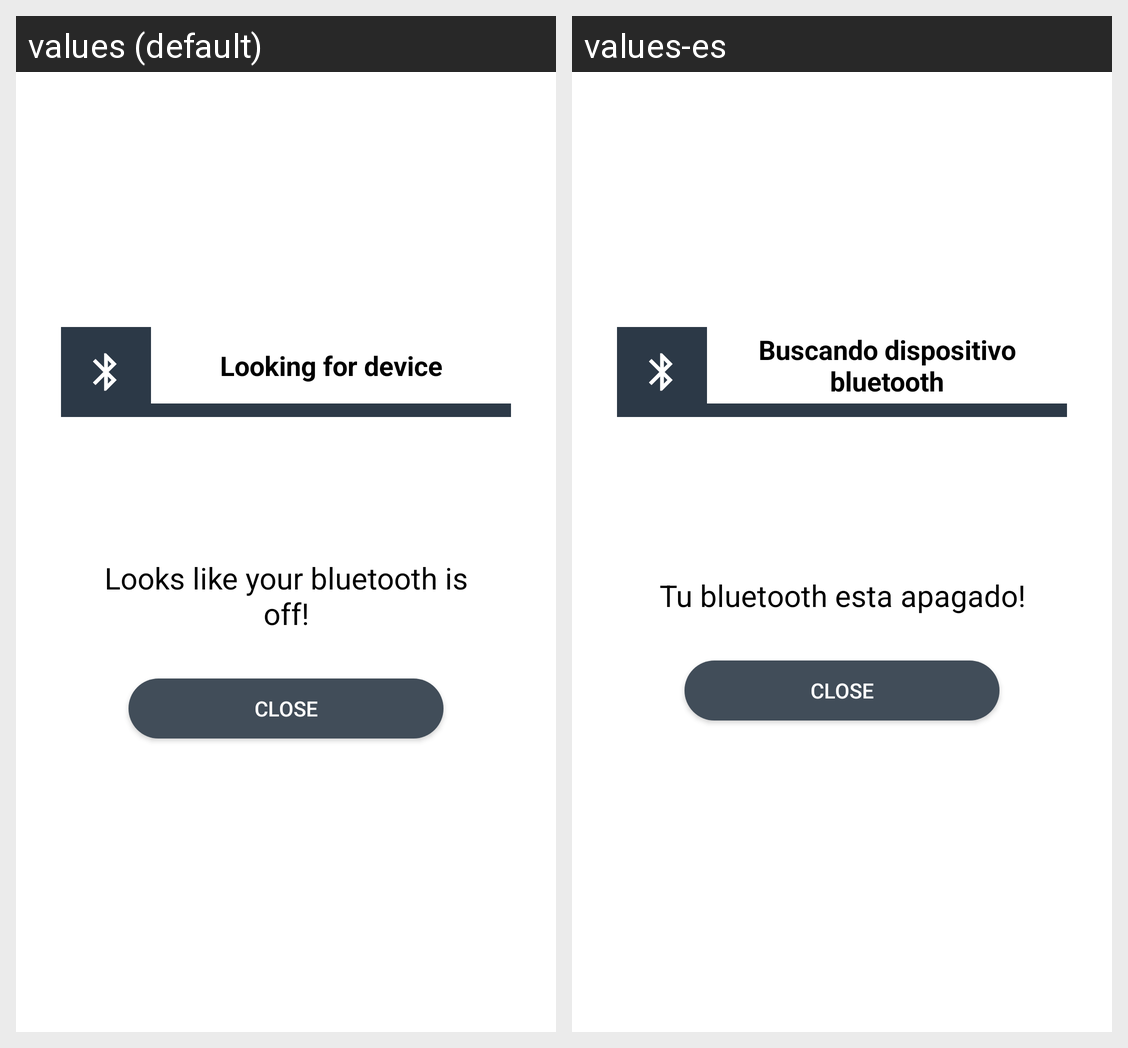

The same Android screen rendered under two of its app's locales, left to right. List the strings drawn on it with the default value and each locale's translation.
Android screen res/layout/custom_dialog3.xml rendered under 2 locales, left to right: values (default), values-es. Device: Nexus 5 (rendered at 1080×1920; each locale shown at half size, 540×960, under a caption strip naming it); theme Theme.Rfid_raw_material.
Strings drawn on this screen, with the default value and each locale's value (text and hints the layout hard-codes, and strings that could not be matched under every locale, appear in the picture but are not listed):

loading_text_bluetooth
  values: Looking for device
  values-es: Buscando dispositivo bluetooth

title_dialog_bluetooth
  values: Looks like your bluetooth is off!
  values-es: Tu bluetooth esta apagado!
